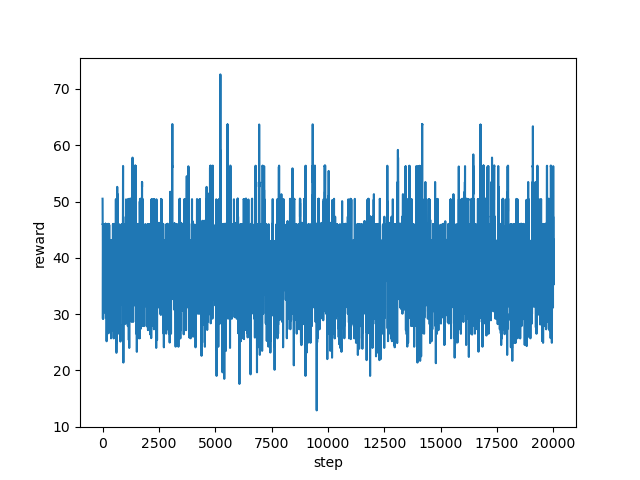

Data behind this chart, as committed beside it:
step, reward
0, 50.5
1, 50.39
2, 50.37
3, 46
4, 46
5, 46.08
6, 45.94
7, 46.02
8, 46.01
9, 46
10, 46.02
11, 45.78
12, 35.86
13, 39.04
14, 34.25
15, 29.2
16, 33.02
17, 34.24
18, 38.28
19, 41.57
20, 36.69
21, 39.34
22, 41.59
23, 34.03
24, 36.02
25, 36.64
26, 33.64
27, 36.04
28, 36.64
29, 29.2
30, 30.08
31, 30.6
32, 36.62
33, 37.27
34, 34.22
35, 37.19
36, 36.68
37, 39.35
38, 34.24
39, 33.62
40, 37.78
41, 41.54
42, 41.54
43, 41.57
44, 39.33
45, 36.03
46, 34.22
47, 34.54
48, 33.47
49, 39.32
50, 41.53
51, 41.53
52, 41.55
53, 41.55
54, 41.62
55, 41.52
56, 41.55
57, 41.55
58, 41.58
59, 41.62
... 19,940 more rows
